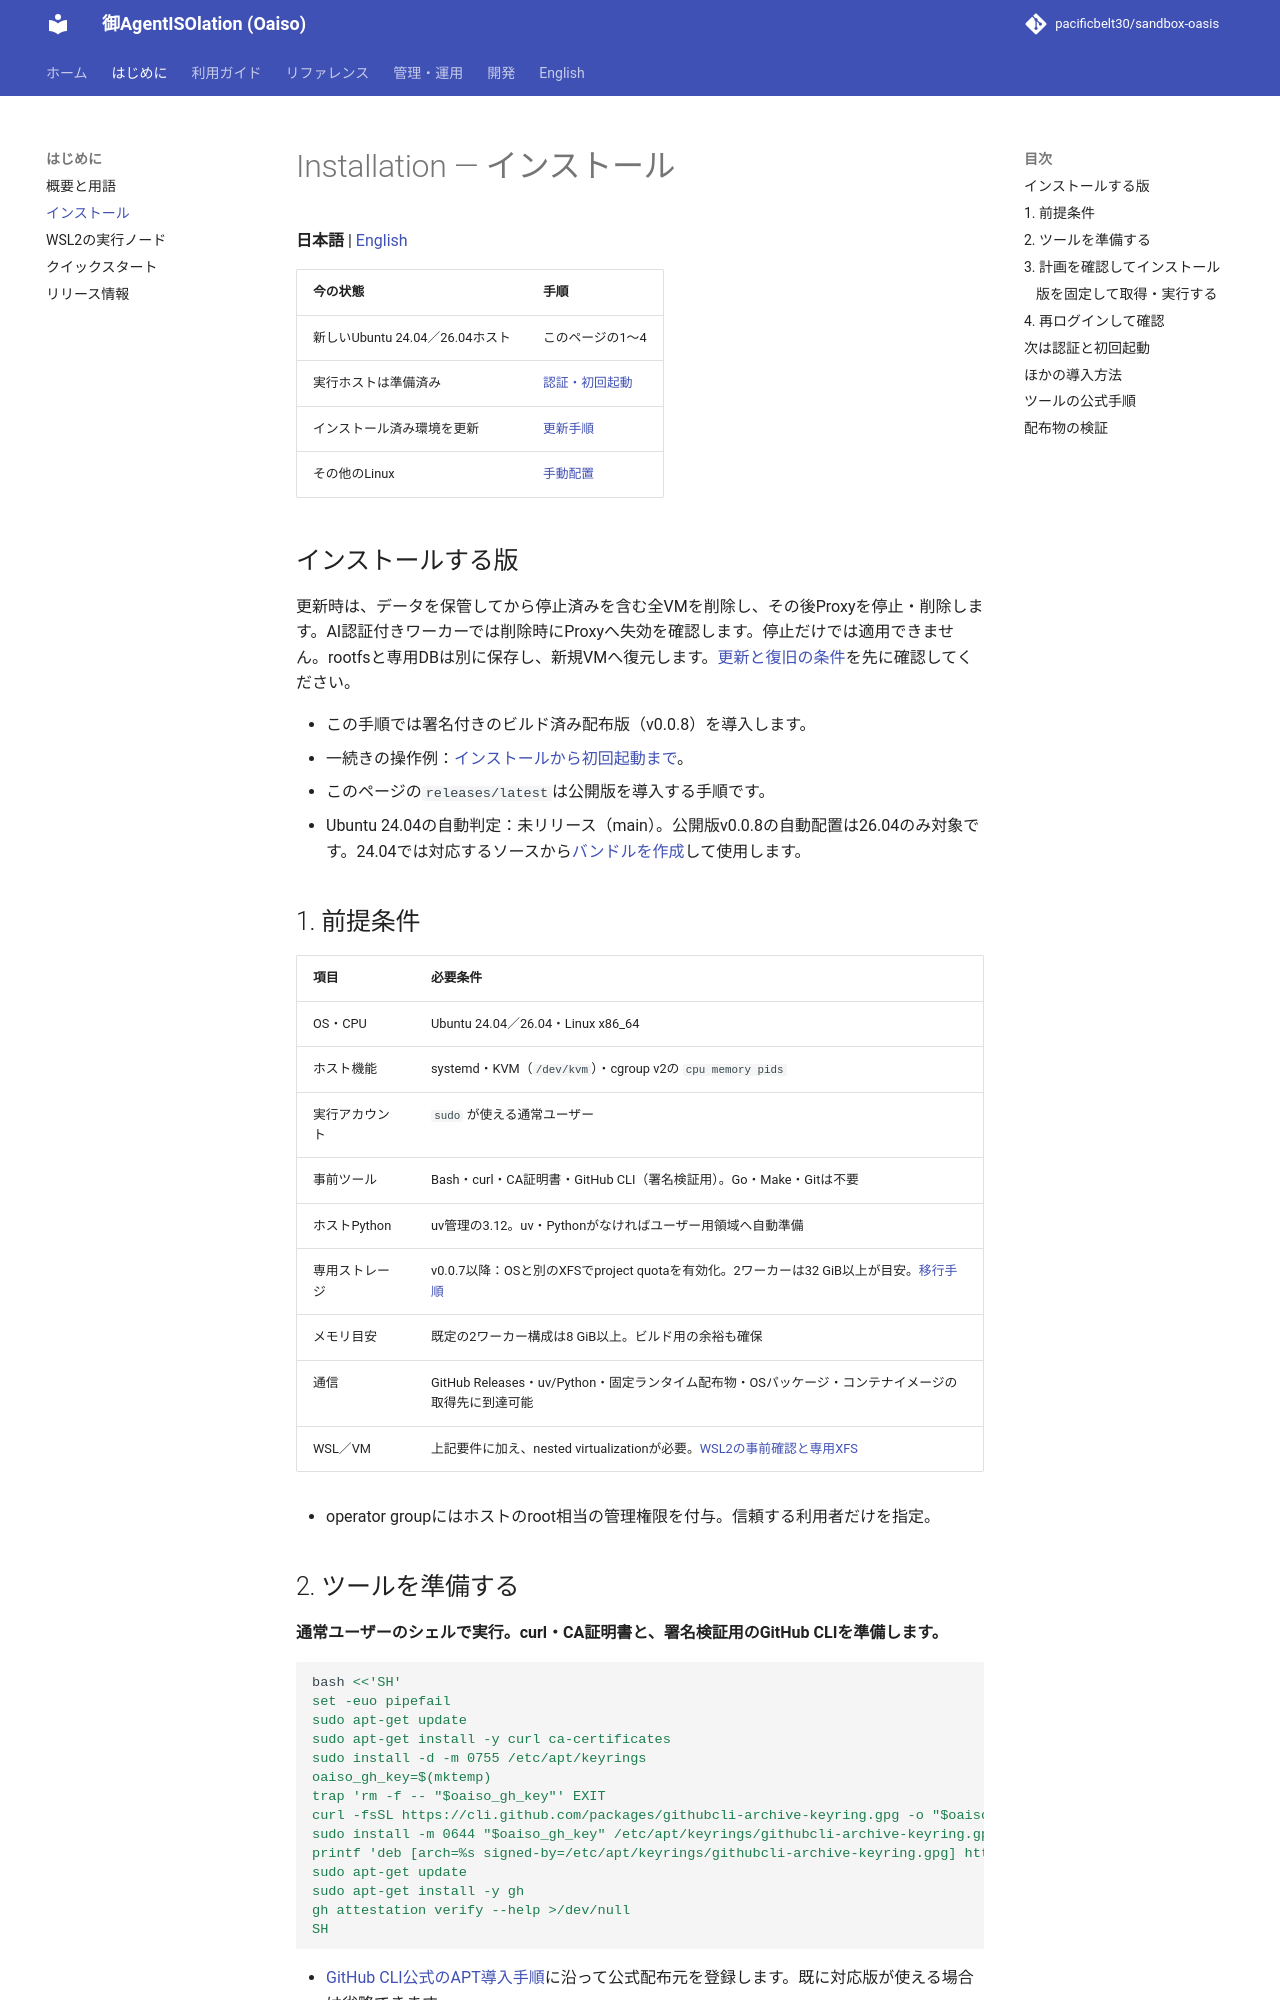

repository: pacificbelt30/sandbox-oasis · page: installation/index.html · generator: mkdocs

# Installation — インストール

**日本語** | [English](en/installation.md)

| 今の状態 | 手順 |
|---|---|
| 新しいUbuntu 24.04／26.04ホスト | このページの1〜4 |
| 実行ホストは準備済み | [認証・初回起動](getting-started.md#2-認証方式を選ぶ) |
| インストール済み環境を更新 | [更新手順](setup.md#更新する) |
| その他のLinux | [手動配置](kata.md) |

## インストールする版

更新時は、データを保管してから停止済みを含む全VMを削除し、その後Proxyを停止・削除します。AI認証付きワーカーでは削除時にProxyへ失効を確認します。停止だけでは適用できません。rootfsと専用DBは別に保存し、新規VMへ復元します。[更新と復旧の条件](setup.md#更新する)を先に確認してください。

- この手順では署名付きのビルド済み配布版（v0.0.8）を導入します。
- 一続きの操作例：[インストールから初回起動まで](guides/first-run.md)。
- このページの`releases/latest`は公開版を導入する手順です。
- Ubuntu 24.04の自動判定：未リリース（main）。公開版v0.0.8の自動配置は26.04のみ対象です。24.04では対応するソースから[バンドルを作成](setup.md#ビルド済みバンドルとは)して使用します。

## 1. 前提条件

| 項目 | 必要条件 |
|---|---|
| OS・CPU | Ubuntu 24.04／26.04・Linux x86_64 |
| ホスト機能 | systemd・KVM（`/dev/kvm`）・cgroup v2の `cpu memory pids` |
| 実行アカウント | `sudo` が使える通常ユーザー |
| 事前ツール | Bash・curl・CA証明書・GitHub CLI（署名検証用）。Go・Make・Gitは不要 |
| ホストPython | uv管理の3.12。uv・Pythonがなければユーザー用領域へ自動準備 |
| 専用ストレージ | v0.0.7以降：OSと別のXFSでproject quotaを有効化。2ワーカーは32 GiB以上が目安。[移行手順](guides/storage-migration.md) |
| メモリ目安 | 既定の2ワーカー構成は8 GiB以上。ビルド用の余裕も確保 |
| 通信 | GitHub Releases・uv/Python・固定ランタイム配布物・OSパッケージ・コンテナイメージの取得先に到達可能 |
| WSL／VM | 上記要件に加え、nested virtualizationが必要。[WSL2の事前確認と専用XFS](guides/wsl.md) |

- operator groupにはホストのroot相当の管理権限を付与。信頼する利用者だけを指定。
